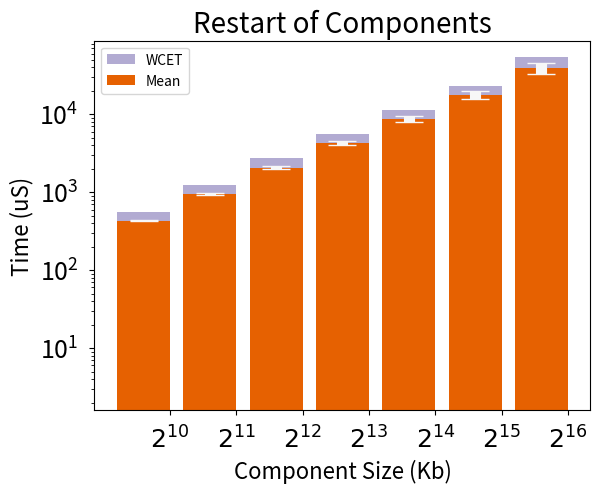

Generate this figure with matplotlib:
#!/usr/bin/env python
# Just trying to plot the restart data
import numpy as np
import matplotlib.pyplot as plt

p_color = '#e66101'
s_color = '#b2abd2'
t_color = '#f7f7f7'

N = 7
# resScale = (1092, 2048, 3072, 4096, 6144, 8192, 12288, 16384, 24576, 32768, 49152, 65536)
#resMeans = (430.551546884, 948.5191319, 1504.22759579, 2053.20151607, 3136.15862416, 4252.51205499, 6459.93441162, 8697.05646045, 13253.1997097, 17850.4045186, 27490.3359711, 39039.0927964)
#resStd = (6.14559630679, 23.6156672081, 51.0110813798, 89.2758497886, 145.543755155, 266.992815844, 462.487202412, 716.648668492, 1330.46536788, 1990.25059109, 3535.79848568,  6024.9330016)
#resLong = (556.895213454, 1257.15135834, 1997.34282018, 2734.29366106, 4181.54075032, 5643.63518758, 8552.25614489, 11451.1267788, 17250.2639069, 23060.8913325, 42313.0258732, 53773.7930142)
resScale = (r'$2^{10}$', r'$2^{11}$', r'$2^{12}$', r'$2^{13}$', r'$2^{14}$', r'$2^{15}$', r'$2^{16}$')
resMeans = (430.551546884, 948.5191319, 2053.20151607, 4252.51205499, 8697.05646045, 17850.4045186, 39039.0927964)
resStd = (6.14559630679, 23.6156672081, 89.2758497886, 266.992815844, 716.648668492, 1990.25059109,  6024.9330016)
resLong = (556.895213454, 1257.15135834,2734.29366106, 5643.63518758, 11451.1267788, 23060.8913325, 53773.7930142)

ind = np.arange(N)  # the x locations for the groups
width = 0.8       # the width of the bars

fig, ax = plt.subplots() #figsize=(6, 5))

#ax.xaxis.get_ticklabels().set_fontsize(10)
#ax.yaxis.ticklabels.set_fontsize(10)

rects2 = ax.bar(ind + .1, resLong, width, color=s_color, log=True, label='WCET')
rects1 = ax.bar(ind + .1, resMeans, width, color=p_color, log=True, label='Mean', yerr=resStd,  error_kw=dict(elinewidth=8, ecolor=t_color, capsize=10))

# add some text for labels, title and axes ticks
ax.set_ylabel('Time (uS)', fontsize=16)
ax.set_xlabel('Component Size (Kb)', fontsize=16)
ax.set_title('Restart of Components', fontsize=20)
ax.set_xticks(ind+.5)
ax.set_xticklabels(resScale)
ax.tick_params(labelsize=18, pad=8)

#ax.legend( (rects1[0], rects2[0]), ('Mean', 'WCET'), loc='best' )
ax.legend(loc='best' )


#def autolabel(rects):
#    # attach some text labels
#    for rect in rects:
#        height = rect.get_height()
#        ax.text(rect.get_x()+rect.get_width()/2., 1.05*height, '%d'%int(height),
#                ha='center', va='bottom')

#autolabel(rects1)
#autolabel(rects2)

plt.show()